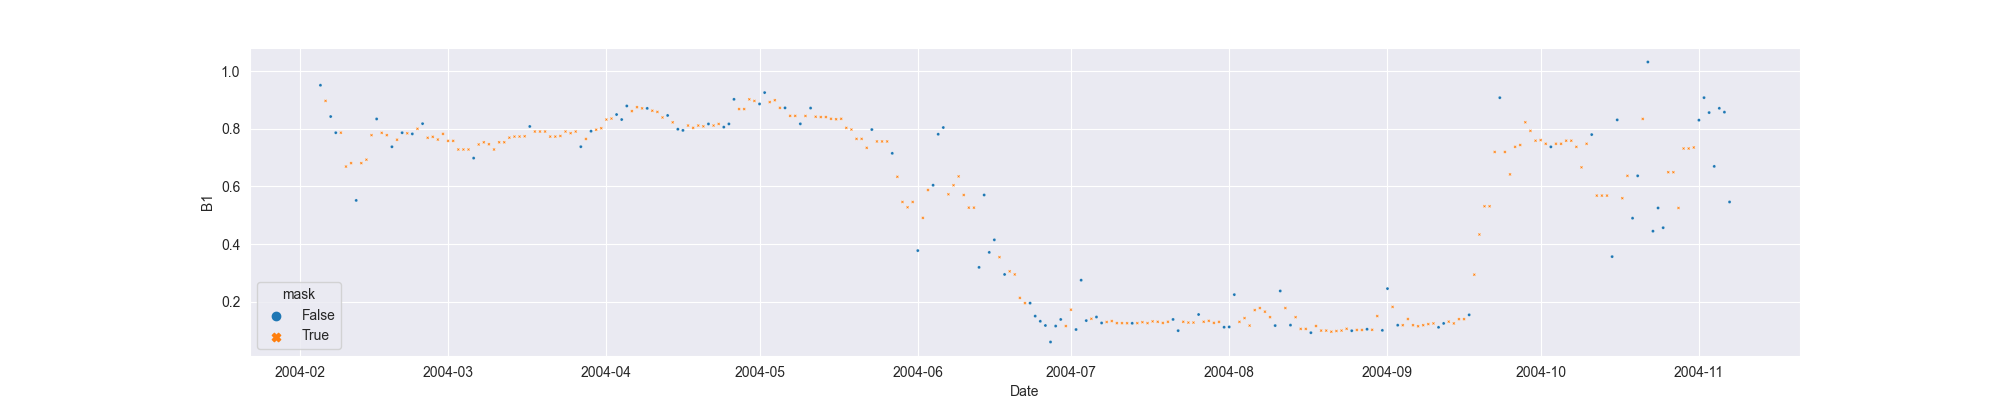

Values plotted in this chart, from the file beside it:
system:time_start, B1, B1_interpolate
2004-02-05, 0.9521, 0.9521
2004-02-06, , 0.8976
2004-02-07, 0.8432, 0.8432
2004-02-08, 0.787, 0.787
2004-02-09, , 0.787
2004-02-10, , 0.6693
2004-02-11, , 0.6812
2004-02-12, 0.5515, 0.5515
2004-02-13, , 0.6812
2004-02-14, , 0.6932
2004-02-15, , 0.7785
2004-02-16, 0.8348, 0.8348
2004-02-17, , 0.7864
2004-02-18, , 0.7785
2004-02-19, 0.7381, 0.7381
2004-02-20, , 0.7625
2004-02-21, 0.7869, 0.7869
2004-02-22, , 0.7849
2004-02-23, 0.7829, 0.7829
2004-02-24, , 0.8007
2004-02-25, 0.8185, 0.8185
2004-02-26, , 0.7693
2004-02-27, , 0.7727
2004-02-28, , 0.7632
2004-02-29, , 0.7829
2004-03-01, , 0.7586
2004-03-02, , 0.7586
2004-03-03, , 0.7286
2004-03-04, , 0.7286
2004-03-05, , 0.7286
2004-03-06, 0.6987, 0.6987
2004-03-07, , 0.7461
2004-03-08, , 0.7537
2004-03-09, , 0.7469
2004-03-10, , 0.7286
2004-03-11, , 0.7537
2004-03-12, , 0.7537
2004-03-13, , 0.7697
2004-03-14, , 0.7735
2004-03-15, , 0.7737
2004-03-16, , 0.7746
2004-03-17, 0.8087, 0.8087
2004-03-18, , 0.7911
2004-03-19, , 0.7911
2004-03-20, , 0.7911
2004-03-21, , 0.7735
2004-03-22, , 0.7735
2004-03-23, , 0.7756
2004-03-24, , 0.7911
2004-03-25, , 0.7854
2004-03-26, , 0.7911
2004-03-27, 0.7383, 0.7383
2004-03-28, , 0.7653
2004-03-29, 0.7922, 0.7922
2004-03-30, , 0.7974
2004-03-31, , 0.8026
2004-04-01, , 0.8328
2004-04-02, , 0.8361
2004-04-03, 0.8502, 0.8502
2004-04-04, 0.8328, 0.8328
... 217 more rows
